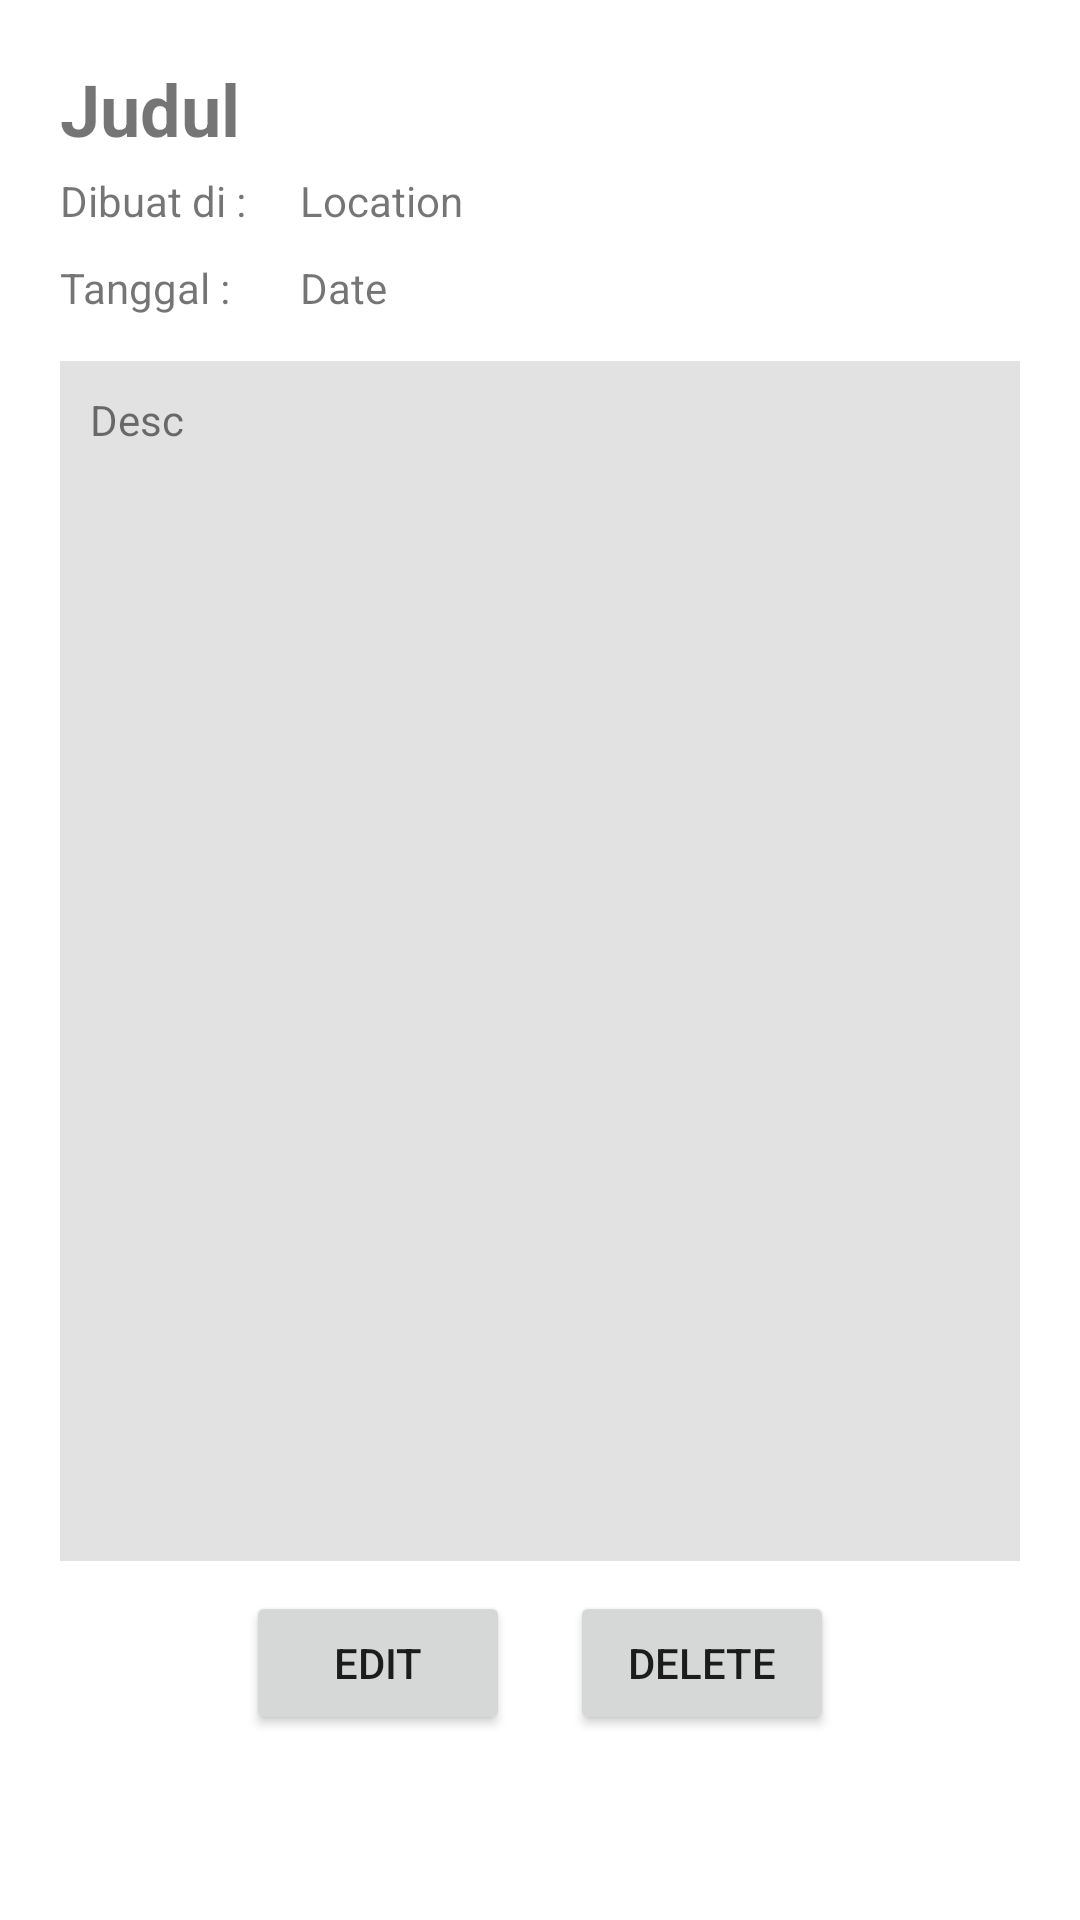

Android layout source for this screen:
<!-- AndroidManifest.xml: application theme Theme.Uas_GerrySatriaHalim -->
<!-- res/layout/fragment_detail_note.xml -->
<?xml version="1.0" encoding="utf-8"?>
<FrameLayout xmlns:android="http://schemas.android.com/apk/res/android"
    xmlns:tools="http://schemas.android.com/tools"
    android:layout_width="match_parent"
    android:layout_height="match_parent"
    tools:context=".fragment.DetailNoteFragment">

    <LinearLayout
        android:layout_width="match_parent"
        android:layout_height="wrap_content"
        android:layout_margin="20dp"
        android:orientation="vertical">

        <TextView
            android:id="@+id/TxtTitle"
            android:layout_width="match_parent"
            android:layout_height="wrap_content"
            android:text="Judul"
            android:textSize="24dp"
            android:textStyle="bold"/>

        <LinearLayout
            android:layout_width="match_parent"
            android:layout_height="wrap_content"
            android:orientation="horizontal">
            <TextView
                android:layout_width="80dp"
                android:layout_height="wrap_content"
                android:layout_marginVertical="5dp"
                android:text="Dibuat di : "/>
            <TextView
                android:id="@+id/TxtLocation"
                android:layout_width="match_parent"
                android:layout_height="wrap_content"
                android:layout_marginVertical="5dp"
                android:text="Location"/>
        </LinearLayout>

        <LinearLayout
            android:layout_width="match_parent"
            android:layout_height="wrap_content"
            android:orientation="horizontal">
            <TextView
                android:layout_width="80dp"
                android:layout_height="wrap_content"
                android:layout_marginVertical="5dp"
                android:text="Tanggal : "/>
            <TextView
                android:id="@+id/TxtDate"
                android:layout_width="match_parent"
                android:layout_height="wrap_content"
                android:layout_marginVertical="5dp"
                android:text="Date"/>
        </LinearLayout>

        <TextView
            android:id="@+id/TxtDesc"
            android:layout_width="match_parent"
            android:layout_height="400dp"
            android:layout_marginVertical="10dp"
            android:background="@color/bgDesc"
            android:padding="10dp"
            android:text="Desc"/>

        <LinearLayout
            android:layout_width="match_parent"
            android:layout_height="wrap_content"
            android:orientation="horizontal"
            android:gravity="center">

            <Button
                android:id="@+id/BtnEdit"
                android:layout_width="wrap_content"
                android:layout_height="wrap_content"
                android:layout_marginHorizontal="10dp"
                android:text="Edit"
                />

            <Button
                android:id="@+id/BtnDelete"
                android:layout_width="wrap_content"
                android:layout_height="wrap_content"
                android:layout_marginHorizontal="10dp"
                android:text="Delete"
                />

        </LinearLayout>

    </LinearLayout>

</FrameLayout>
<!-- resources referenced by this layout -->
<resources>
  <color name="bgDesc">#e2e2e2</color>
  <style name="Theme.Uas_GerrySatriaHalim" parent="Theme.MaterialComponents.DayNight.DarkActionBar">
          
          <item name="colorPrimary">@color/main</item>
          <item name="colorPrimaryVariant">@color/main</item>
          <item name="colorOnPrimary">@color/white</item>
          
          <item name="colorSecondary">@color/teal_200</item>
          <item name="colorSecondaryVariant">@color/teal_700</item>
          <item name="colorOnSecondary">@color/black</item>
          
          <item name="android:statusBarColor">?attr/colorPrimaryVariant</item>
          
      </style>
  <color name="main">#008fff</color>
  <color name="white">#FFFFFFFF</color>
  <color name="teal_200">#FF03DAC5</color>
  <color name="teal_700">#FF018786</color>
  <color name="black">#FF000000</color>
</resources>
